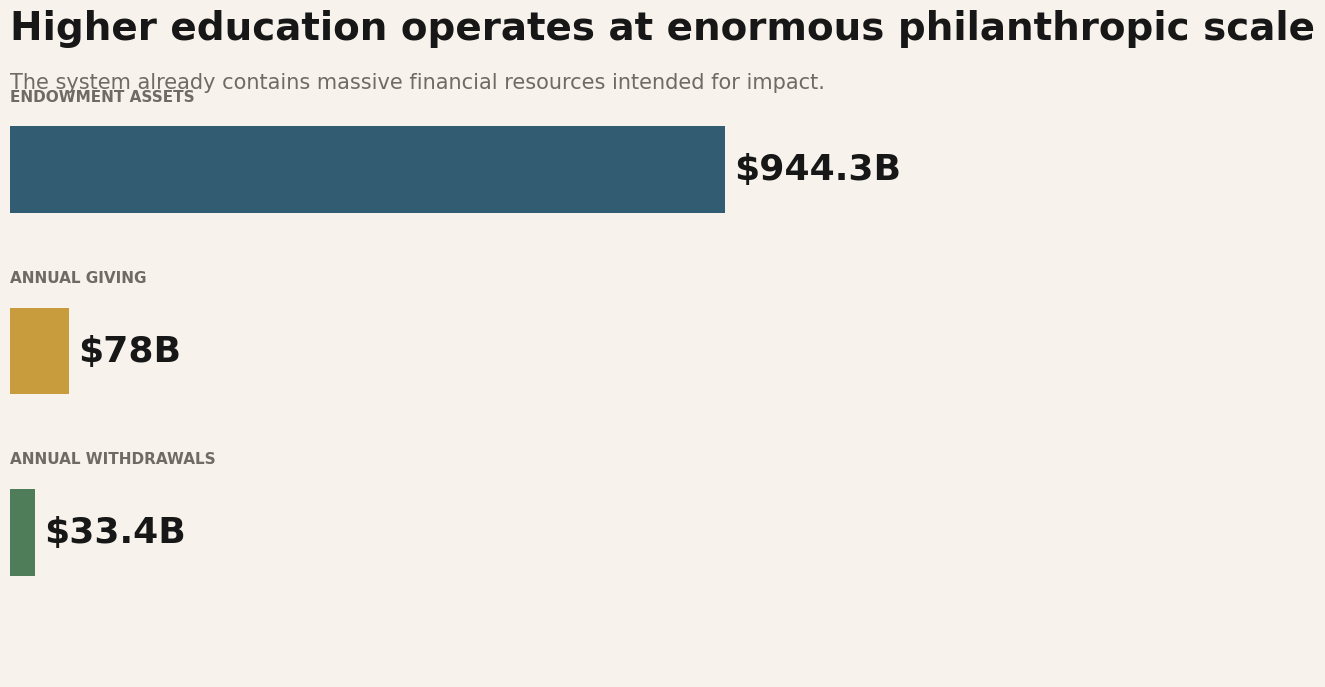
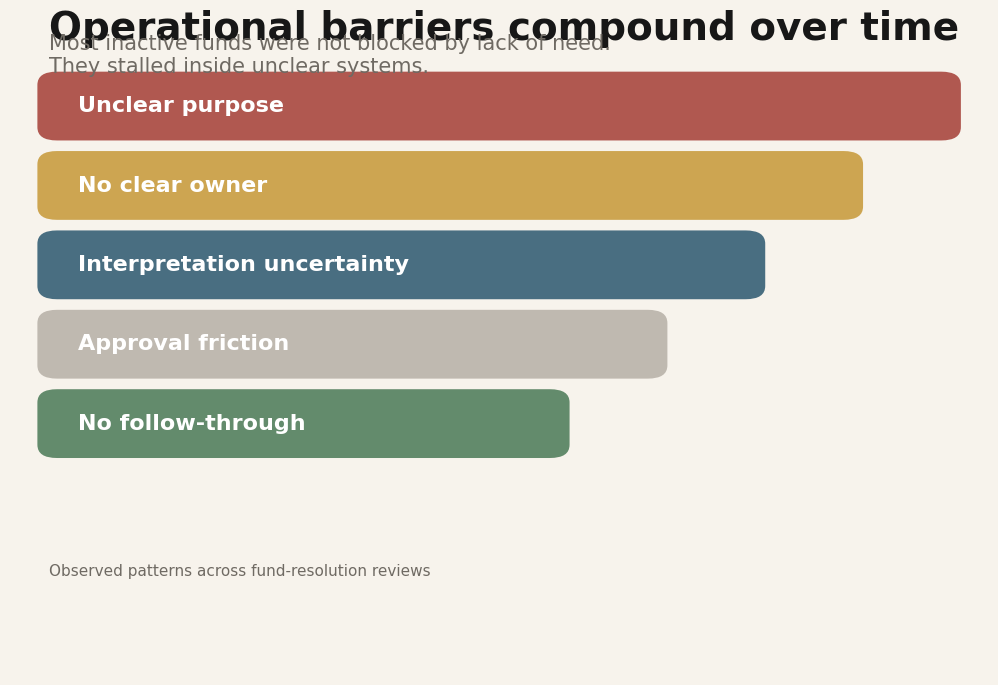
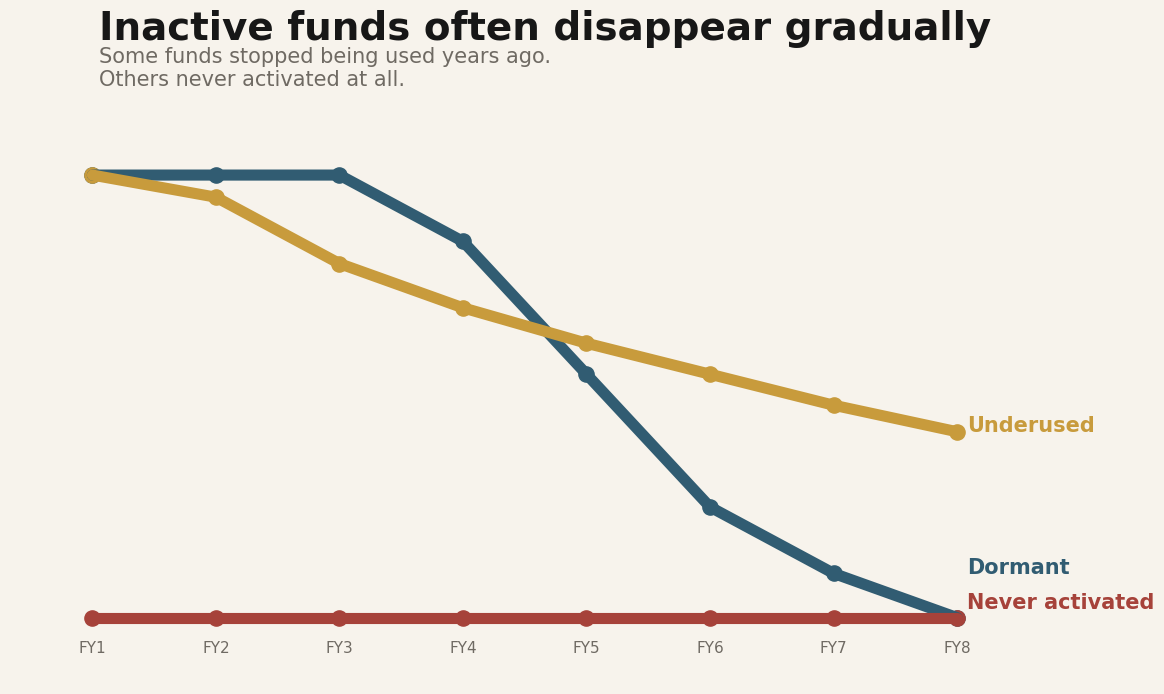
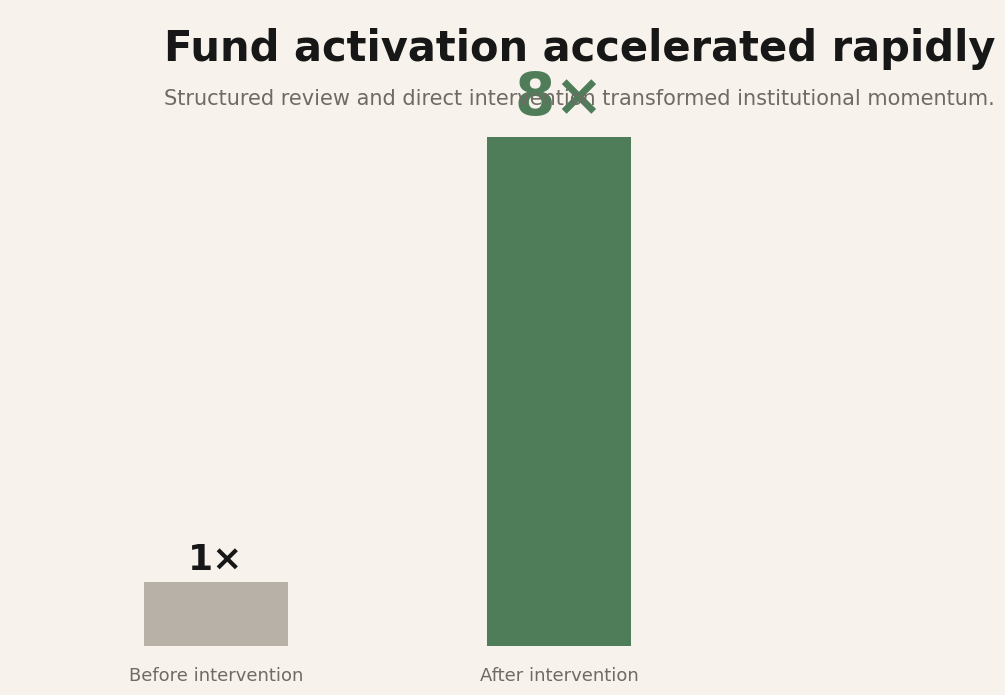
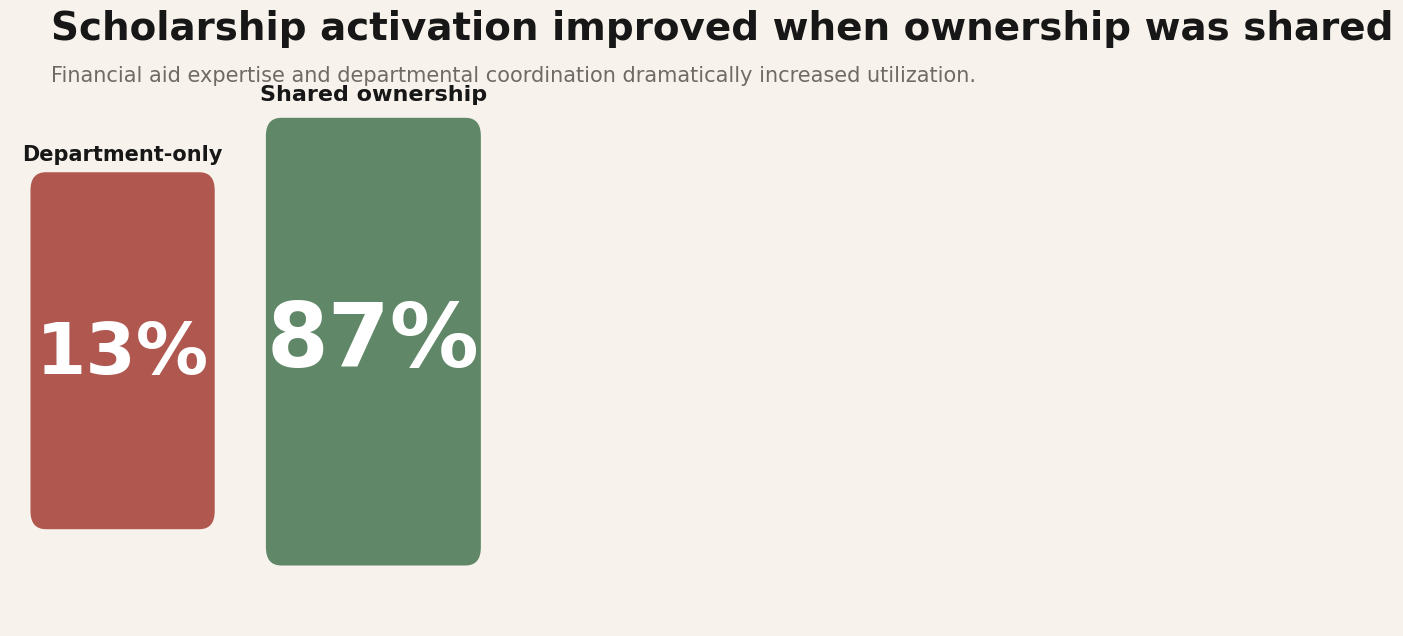

Recreate these plots in Python, in order.
import os
import numpy as np
import matplotlib.pyplot as plt
from matplotlib.patches import FancyBboxPatch
from matplotlib.ticker import FuncFormatter

# =====================================================
# SETUP
# =====================================================

ASSET_DIR = "public/assets"
os.makedirs(ASSET_DIR, exist_ok=True)

BG = "#F7F3EC"
PANEL = "#FFFDF8"

TEXT = "#171717"
MUTED = "#6F6A63"

BLUE = "#315C72"
GOLD = "#C89B3C"
RED = "#A6423A"
GREEN = "#4F7D5A"
GRAY = "#B8B1A8"

GRID = "#D8D0C5"

plt.rcParams.update({
    "figure.facecolor": BG,
    "axes.facecolor": BG,
    "savefig.facecolor": BG,
    "font.family": "DejaVu Sans",
    "text.color": TEXT,
    "axes.labelcolor": MUTED,
    "xtick.color": MUTED,
    "ytick.color": MUTED,
})


def remove_all_axes(ax):
    ax.set_xticks([])
    ax.set_yticks([])

    for spine in ax.spines.values():
        spine.set_visible(False)


def money_b(x, pos):
    return f"${int(x)}B"


# =====================================================
# SCALE CHART
# =====================================================

labels = [
    "Endowment assets",
    "Annual giving",
    "Annual withdrawals"
]

values = [944.3, 78, 33.4]
colors = [BLUE, GOLD, GREEN]

fig, ax = plt.subplots(figsize=(12, 7))

remove_all_axes(ax)

y_positions = [2, 1, 0]

bars = ax.barh(
    y_positions,
    values,
    color=colors,
    height=0.48
)

ax.set_xlim(0, 1050)
ax.set_ylim(-0.8, 2.8)

for i, (label, val, color) in enumerate(zip(labels, values, colors)):

    y = y_positions[i]

    ax.text(
        0,
        y + 0.38,
        label.upper(),
        fontsize=11,
        fontweight="bold",
        color=MUTED,
    )

    ax.text(
        val + 12,
        y,
        f"${val:g}B",
        va="center",
        fontsize=26,
        fontweight="bold",
        color=TEXT
    )

ax.text(
    0,
    2.72,
    "Higher education operates at enormous philanthropic scale",
    fontsize=28,
    fontweight="bold",
    color=TEXT
)

ax.text(
    0,
    2.45,
    "The system already contains massive financial resources intended for impact.",
    fontsize=15,
    color=MUTED
)

plt.tight_layout()
plt.savefig(
    f"{ASSET_DIR}/scale_chart.png",
    dpi=260,
    bbox_inches="tight"
)
plt.close()

# =====================================================
# BARRIERS VISUAL
# =====================================================

fig, ax = plt.subplots(figsize=(11, 7))

remove_all_axes(ax)

layers = [
    ("Unclear purpose", RED, 0.92),
    ("No clear owner", GOLD, 0.82),
    ("Interpretation uncertainty", BLUE, 0.72),
    ("Approval friction", GRAY, 0.62),
    ("No follow-through", GREEN, 0.52),
]

for i, (label, color, width) in enumerate(layers):

    y = 0.82 - (i * 0.12)

    rect = FancyBboxPatch(
        (0.04, y),
        width,
        0.08,

        boxstyle="round,pad=0.012,rounding_size=0.02",

        linewidth=0,
        facecolor=color,
        alpha=0.88
    )

    ax.add_patch(rect)

    ax.text(
        0.07,
        y + 0.04,
        label,
        va="center",
        fontsize=16,
        fontweight="bold",
        color="white"
    )

ax.text(
    0.04,
    0.96,
    "Operational barriers compound over time",
    fontsize=28,
    fontweight="bold",
    transform=ax.transAxes
)

ax.text(
    0.04,
    0.91,
    "Most inactive funds were not blocked by lack of need.\nThey stalled inside unclear systems.",
    fontsize=15,
    color=MUTED,
    transform=ax.transAxes
)

ax.text(
    0.04,
    0.15,
    "Observed patterns across fund-resolution reviews",
    fontsize=11,
    color=MUTED,
    transform=ax.transAxes
)

plt.tight_layout()
plt.savefig(
    f"{ASSET_DIR}/barriers_chart.png",
    dpi=260,
    bbox_inches="tight"
)
plt.close()

# =====================================================
# INACTIVITY TIMELINE
# =====================================================

fig, ax = plt.subplots(figsize=(12, 7))

remove_all_axes(ax)

years = np.arange(0, 8)

activity_1 = [1, 1, 1, 0.85, 0.55, 0.25, 0.1, 0]
activity_2 = [1, 0.95, 0.8, 0.7, 0.62, 0.55, 0.48, 0.42]
activity_3 = [0, 0, 0, 0, 0, 0, 0, 0]

x = np.linspace(0.08, 0.92, len(years))

ax.plot(
    x,
    activity_1,
    linewidth=8,
    color=BLUE,
    solid_capstyle="round"
)

ax.plot(
    x,
    activity_2,
    linewidth=8,
    color=GOLD,
    solid_capstyle="round"
)

ax.plot(
    x,
    activity_3,
    linewidth=8,
    color=RED,
    solid_capstyle="round"
)

for i in range(len(x)):
    ax.scatter(x[i], activity_1[i], s=120, color=BLUE)
    ax.scatter(x[i], activity_2[i], s=120, color=GOLD)
    ax.scatter(x[i], activity_3[i], s=120, color=RED)

ax.text(
    0.08,
    1.12,
    "Inactive funds often disappear gradually",
    fontsize=28,
    fontweight="bold",
    transform=ax.transAxes
)

ax.text(
    0.08,
    1.04,
    "Some funds stopped being used years ago.\nOthers never activated at all.",
    fontsize=15,
    color=MUTED,
    transform=ax.transAxes
)

ax.text(
    0.93,
    activity_1[-2],
    "Dormant",
    fontsize=15,
    fontweight="bold",
    color=BLUE
)

ax.text(
    0.93,
    activity_2[-1],
    "Underused",
    fontsize=15,
    fontweight="bold",
    color=GOLD
)

ax.text(
    0.93,
    activity_3[0] + 0.02,
    "Never activated",
    fontsize=15,
    fontweight="bold",
    color=RED
)

for i, yr in enumerate(years):

    ax.text(
        x[i],
        -0.08,
        f"FY{yr+1}",
        ha="center",
        fontsize=11,
        color=MUTED
    )

ax.set_xlim(0, 1.08)
ax.set_ylim(-0.15, 1.15)

plt.tight_layout()
plt.savefig(
    f"{ASSET_DIR}/inactivity_chart.png",
    dpi=260,
    bbox_inches="tight"
)
plt.close()

# =====================================================
# IMPACT CHART
# =====================================================

fig, ax = plt.subplots(figsize=(10, 7))

remove_all_axes(ax)

ax.bar(
    [0],
    [1],
    width=0.42,
    color=GRAY,
)

ax.bar(
    [1],
    [8],
    width=0.42,
    color=GREEN,
)

ax.text(
    0,
    1.2,
    "1×",
    ha="center",
    fontsize=26,
    fontweight="bold"
)

ax.text(
    1,
    8.35,
    "8×",
    ha="center",
    fontsize=42,
    fontweight="bold",
    color=GREEN
)

ax.text(
    0,
    -0.55,
    "Before intervention",
    ha="center",
    fontsize=13,
    color=MUTED
)

ax.text(
    1,
    -0.55,
    "After intervention",
    ha="center",
    fontsize=13,
    color=MUTED
)

ax.text(
    -0.15,
    9.2,
    "Fund activation accelerated rapidly",
    fontsize=30,
    fontweight="bold"
)

ax.text(
    -0.15,
    8.5,
    "Structured review and direct intervention transformed institutional momentum.",
    fontsize=15,
    color=MUTED
)

ax.set_ylim(0, 10)
ax.set_xlim(-0.6, 1.6)

plt.tight_layout()
plt.savefig(
    f"{ASSET_DIR}/impact_chart.png",
    dpi=260,
    bbox_inches="tight"
)
plt.close()

# =====================================================
# SCHOLARSHIP VISUAL
# =====================================================

fig, ax = plt.subplots(figsize=(11, 6.5))

remove_all_axes(ax)

# left side
left_box = FancyBboxPatch(
    (0.06, 0.18),
    0.32,
    0.55,

    boxstyle="round,pad=0.02,rounding_size=0.03",

    linewidth=0,
    facecolor=RED,
    alpha=0.88
)

ax.add_patch(left_box)

# right side
right_box = FancyBboxPatch(
    (0.52, 0.12),
    0.38,
    0.7,

    boxstyle="round,pad=0.02,rounding_size=0.03",

    linewidth=0,
    facecolor=GREEN,
    alpha=0.9
)

ax.add_patch(right_box)

ax.text(
    0.22,
    0.77,
    "Department-only",
    ha="center",
    fontsize=15,
    fontweight="bold",
    color=TEXT
)

ax.text(
    0.71,
    0.87,
    "Shared ownership",
    ha="center",
    fontsize=16,
    fontweight="bold",
    color=TEXT
)

ax.text(
    0.22,
    0.45,
    "13%",
    ha="center",
    va="center",
    fontsize=52,
    fontweight="bold",
    color="white"
)

ax.text(
    0.71,
    0.47,
    "87%",
    ha="center",
    va="center",
    fontsize=64,
    fontweight="bold",
    color="white"
)

ax.text(
    0.08,
    0.97,
    "Scholarship activation improved when ownership was shared",
    fontsize=28,
    fontweight="bold",
    transform=ax.transAxes
)

ax.text(
    0.08,
    0.90,
    "Financial aid expertise and departmental coordination dramatically increased utilization.",
    fontsize=15,
    color=MUTED,
    transform=ax.transAxes
)

plt.tight_layout()
plt.savefig(
    f"{ASSET_DIR}/scholarship_chart.png",
    dpi=260,
    bbox_inches="tight"
)
plt.close()

print("Cinematic scrollytelling charts generated.")
